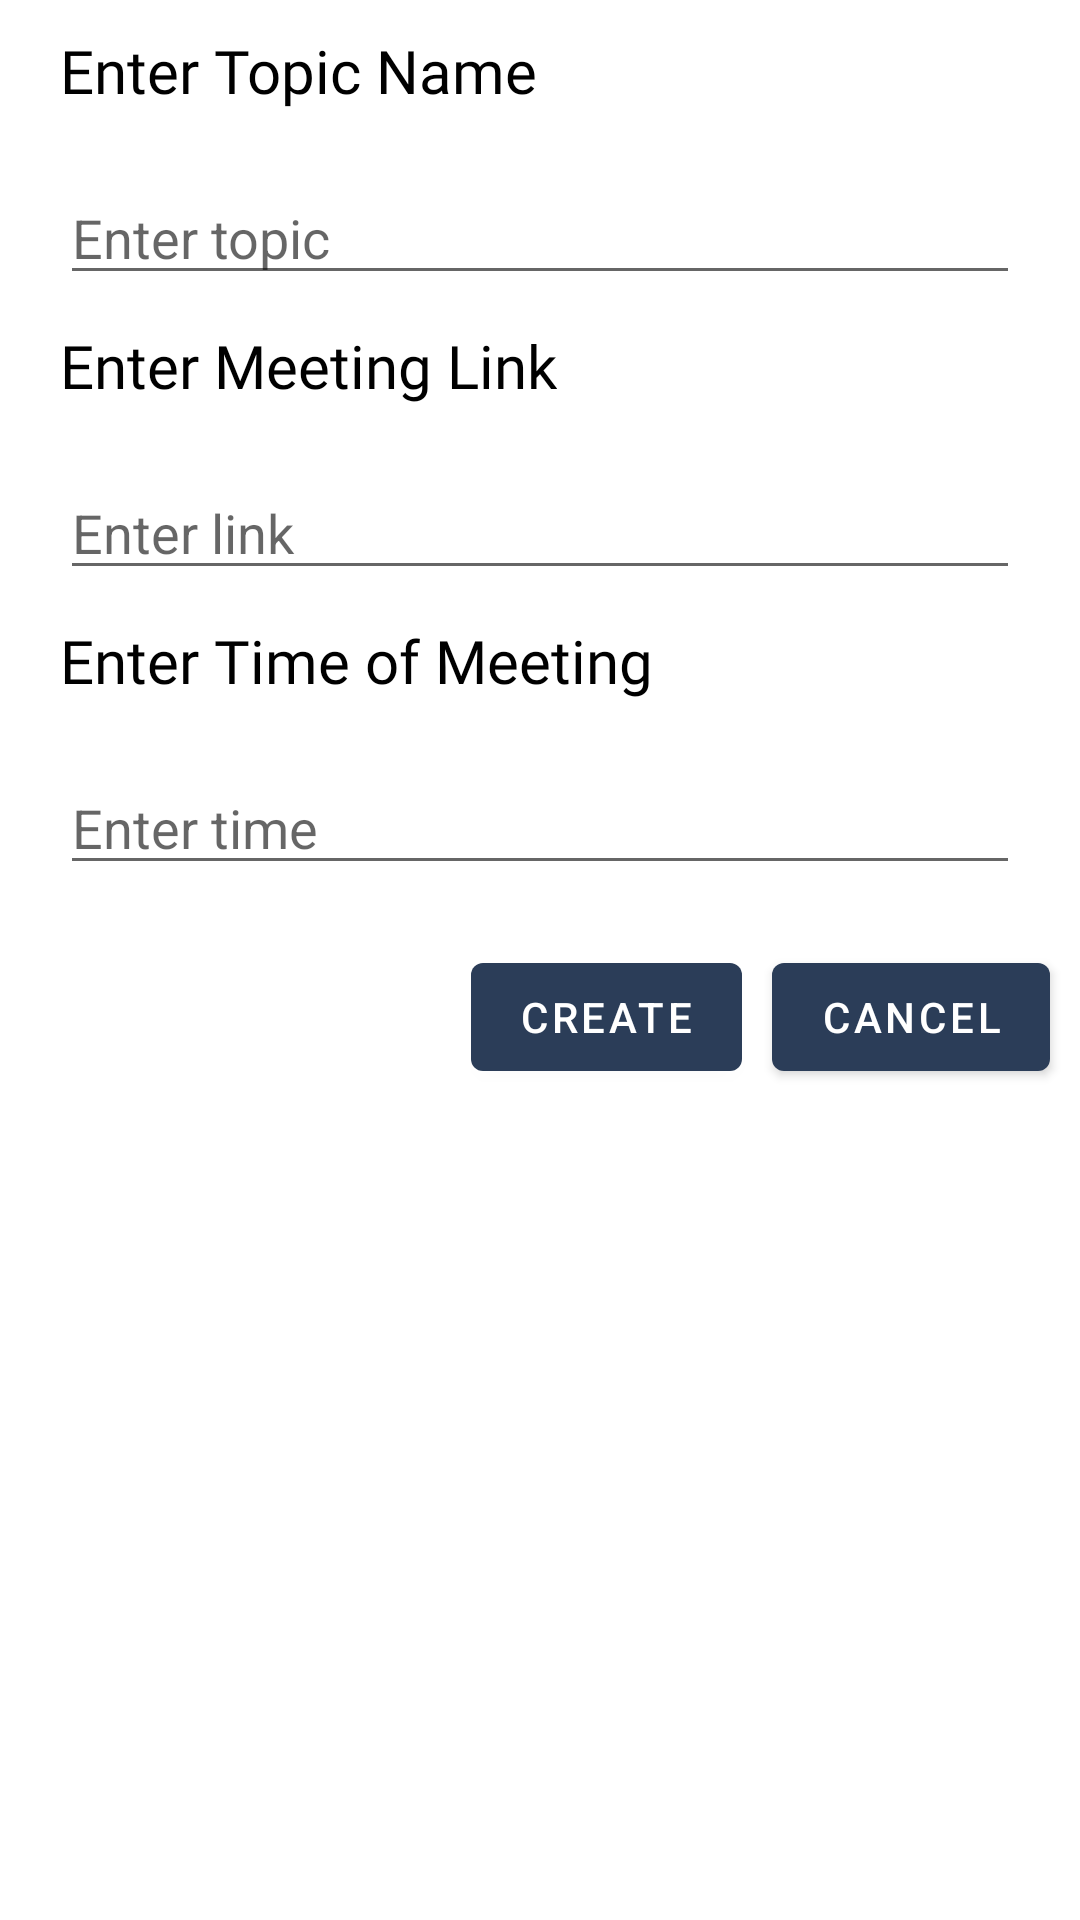

This screen was rendered from an Android layout file. Write that file and the resources it references.
<!-- AndroidManifest.xml: application theme Theme.StudentsCompanion -->
<!-- res/layout/dialog_bottom_sheet.xml -->
<?xml version="1.0" encoding="utf-8"?>
<LinearLayout xmlns:android="http://schemas.android.com/apk/res/android"
    xmlns:app="http://schemas.android.com/apk/res-auto"
    android:layout_width="match_parent"
    android:layout_height="wrap_content"
    android:orientation="vertical"
    android:paddingBottom="30dp">

    <TextView
        android:id="@+id/tvShowFieldNameBottomSheet"
        android:layout_width="wrap_content"
        android:layout_height="wrap_content"
        android:text="Enter Topic Name"
        android:layout_marginStart="20dp"
        android:layout_marginBottom="20dp"
        android:textSize="20sp"
        android:textColor="@color/black"
        android:fontFamily="@font/nunito_sans_regular"
        android:layout_marginTop="10dp"/>

    <EditText
        android:id="@+id/etBottomSheetClassName"
        android:layout_width="match_parent"
        android:layout_height="wrap_content"
        android:hint="Enter topic"
        android:layout_marginStart="20dp"
        android:layout_marginEnd="20dp"
        android:paddingEnd="20dp"/>

    <TextView

        android:layout_width="wrap_content"
        android:layout_height="wrap_content"
        android:text="Enter Meeting Link"
        android:layout_marginStart="20dp"
        android:layout_marginBottom="20dp"
        android:textSize="20sp"
        android:textColor="@color/black"
        android:fontFamily="@font/nunito_sans_regular"
        android:layout_marginTop="10dp"/>

    <EditText
        android:id="@+id/etBottomSheetMeetingLink"
        android:layout_width="match_parent"
        android:layout_height="wrap_content"
        android:hint="Enter link"
        android:layout_marginStart="20dp"
        android:layout_marginEnd="20dp"
        android:paddingEnd="20dp"/>

    <TextView
        android:layout_width="wrap_content"
        android:layout_height="wrap_content"
        android:text="Enter Time of Meeting"
        android:layout_marginStart="20dp"
        android:layout_marginBottom="20dp"
        android:textSize="20sp"
        android:textColor="@color/black"
        android:fontFamily="@font/nunito_sans_regular"
        android:layout_marginTop="10dp"/>

    <EditText
        android:id="@+id/etBottomSheetMeetingTime"
        android:layout_width="match_parent"
        android:layout_height="wrap_content"
        android:hint="Enter time"
        android:layout_marginStart="20dp"
        android:layout_marginEnd="20dp"
        android:paddingEnd="20dp"/>

    <LinearLayout
        android:layout_width="wrap_content"
        android:layout_height="wrap_content"
        android:layout_marginTop="20dp"
        android:layout_gravity="end">
        <Button
            android:id="@+id/btnBottomSheetCreate"
            android:layout_width="wrap_content"
            android:layout_height="wrap_content"
            android:text="Create"
            android:layout_weight="1"
            android:layout_marginEnd="10dp"
            />

        <Button
            android:id="@+id/btnBottomSheetCancel"
            android:layout_width="wrap_content"
            android:layout_height="wrap_content"
            android:text="cancel"
            android:layout_weight="1"
            android:layout_marginEnd="10dp" />
    </LinearLayout>


</LinearLayout>
<!-- resources referenced by this layout -->
<resources>
  <color name="black">#FF000000</color>
  <style name="Theme.StudentsCompanion" parent="Theme.MaterialComponents.DayNight.NoActionBar">
          
          <item name="colorPrimary">@color/deep_blue</item>
          <item name="colorPrimaryVariant">@color/navy_blue</item>
          <item name="colorOnPrimary">@color/white</item>
          
          <item name="colorSecondary">@color/teal_200</item>
          <item name="colorSecondaryVariant">@color/teal_700</item>
          <item name="colorOnSecondary">@color/black</item>
          
          <item name="android:statusBarColor" tools:targetApi="l">?attr/colorPrimaryVariant</item>
          
      </style>
  <color name="deep_blue">#2B3D58</color>
  <color name="navy_blue">#012443</color>
  <color name="white">#FFFFFFFF</color>
  <color name="teal_200">#FF03DAC5</color>
  <color name="teal_700">#FF018786</color>
</resources>
